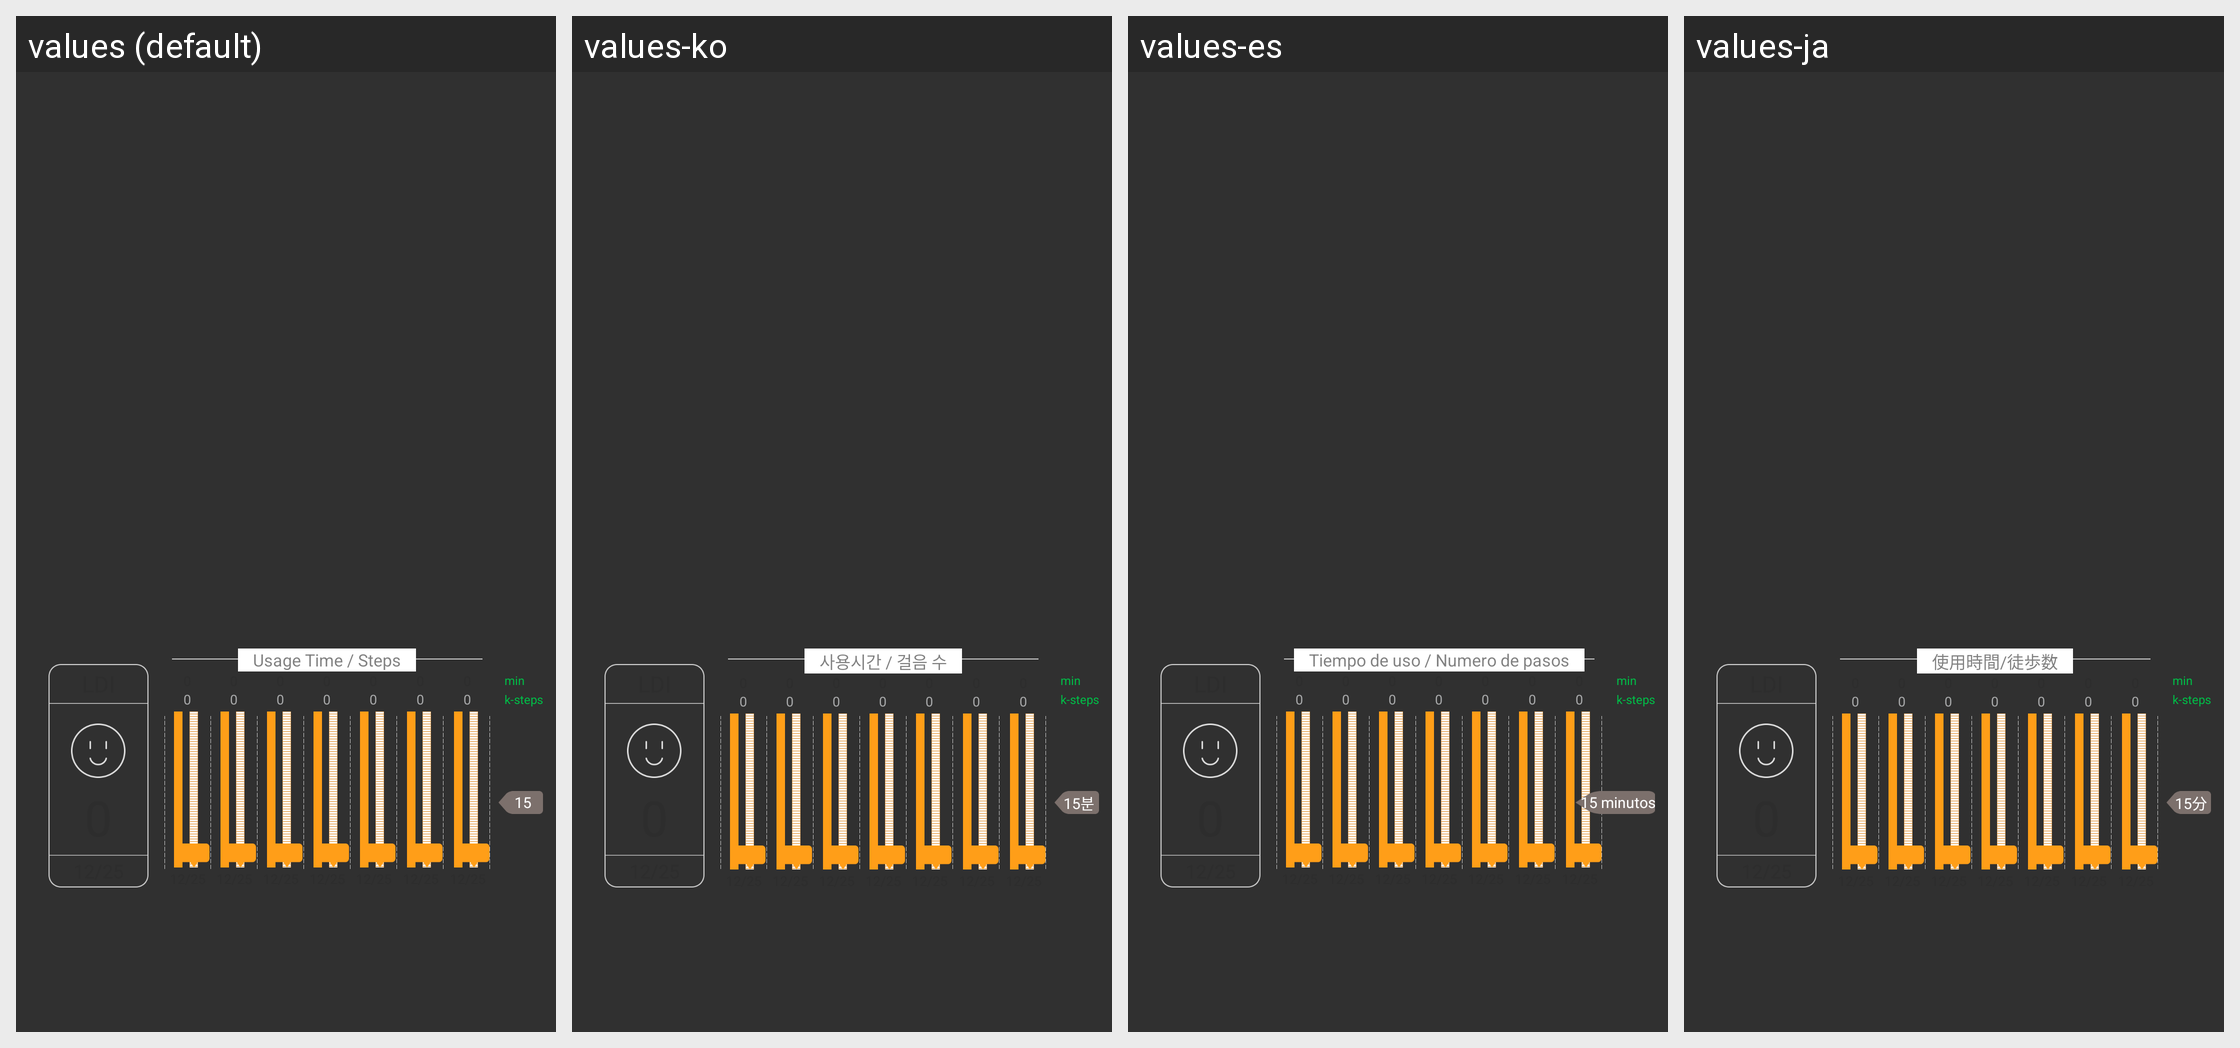

The Android screen above is rendered under several locales of the same app. Produce the string resources it draws, with the default and per-locale values.
Android screen res/layout/fragment_main_ldi_usage_steps_record.xml rendered under 4 locales, left to right: values (default), values-ko, values-es, values-ja. Device: Nexus 5 (rendered at 1080×1920; each locale shown at half size, 540×960, under a caption strip naming it); theme Theme.AppCompat.NoActionBar.
Other locales in the repository, not shown: values-tr, values-zh.
Strings drawn on this screen, with the default value and each locale's value (text and hints the layout hard-codes, and strings that could not be matched under every locale, appear in the picture but are not listed):

usage_time
  values: Usage Time / Steps
  values-ko: 사용시간 / 걸음 수
  values-es: Tiempo de uso / Numero de pasos
  values-ja: 使用時間/徒歩数

minute_en
  values: min
  values-ko: min
  values-es: min
  values-ja: min

k_steps_en
  values: k-steps
  values-ko: k-steps  [not translated; the default value is used]
  values-es: k-steps  [not translated; the default value is used]
  values-ja: k-steps  [not translated; the default value is used]

encourage_day
  values: 15
  values-ko: 15분
  values-es: 15 minutos
  values-ja: 15分
